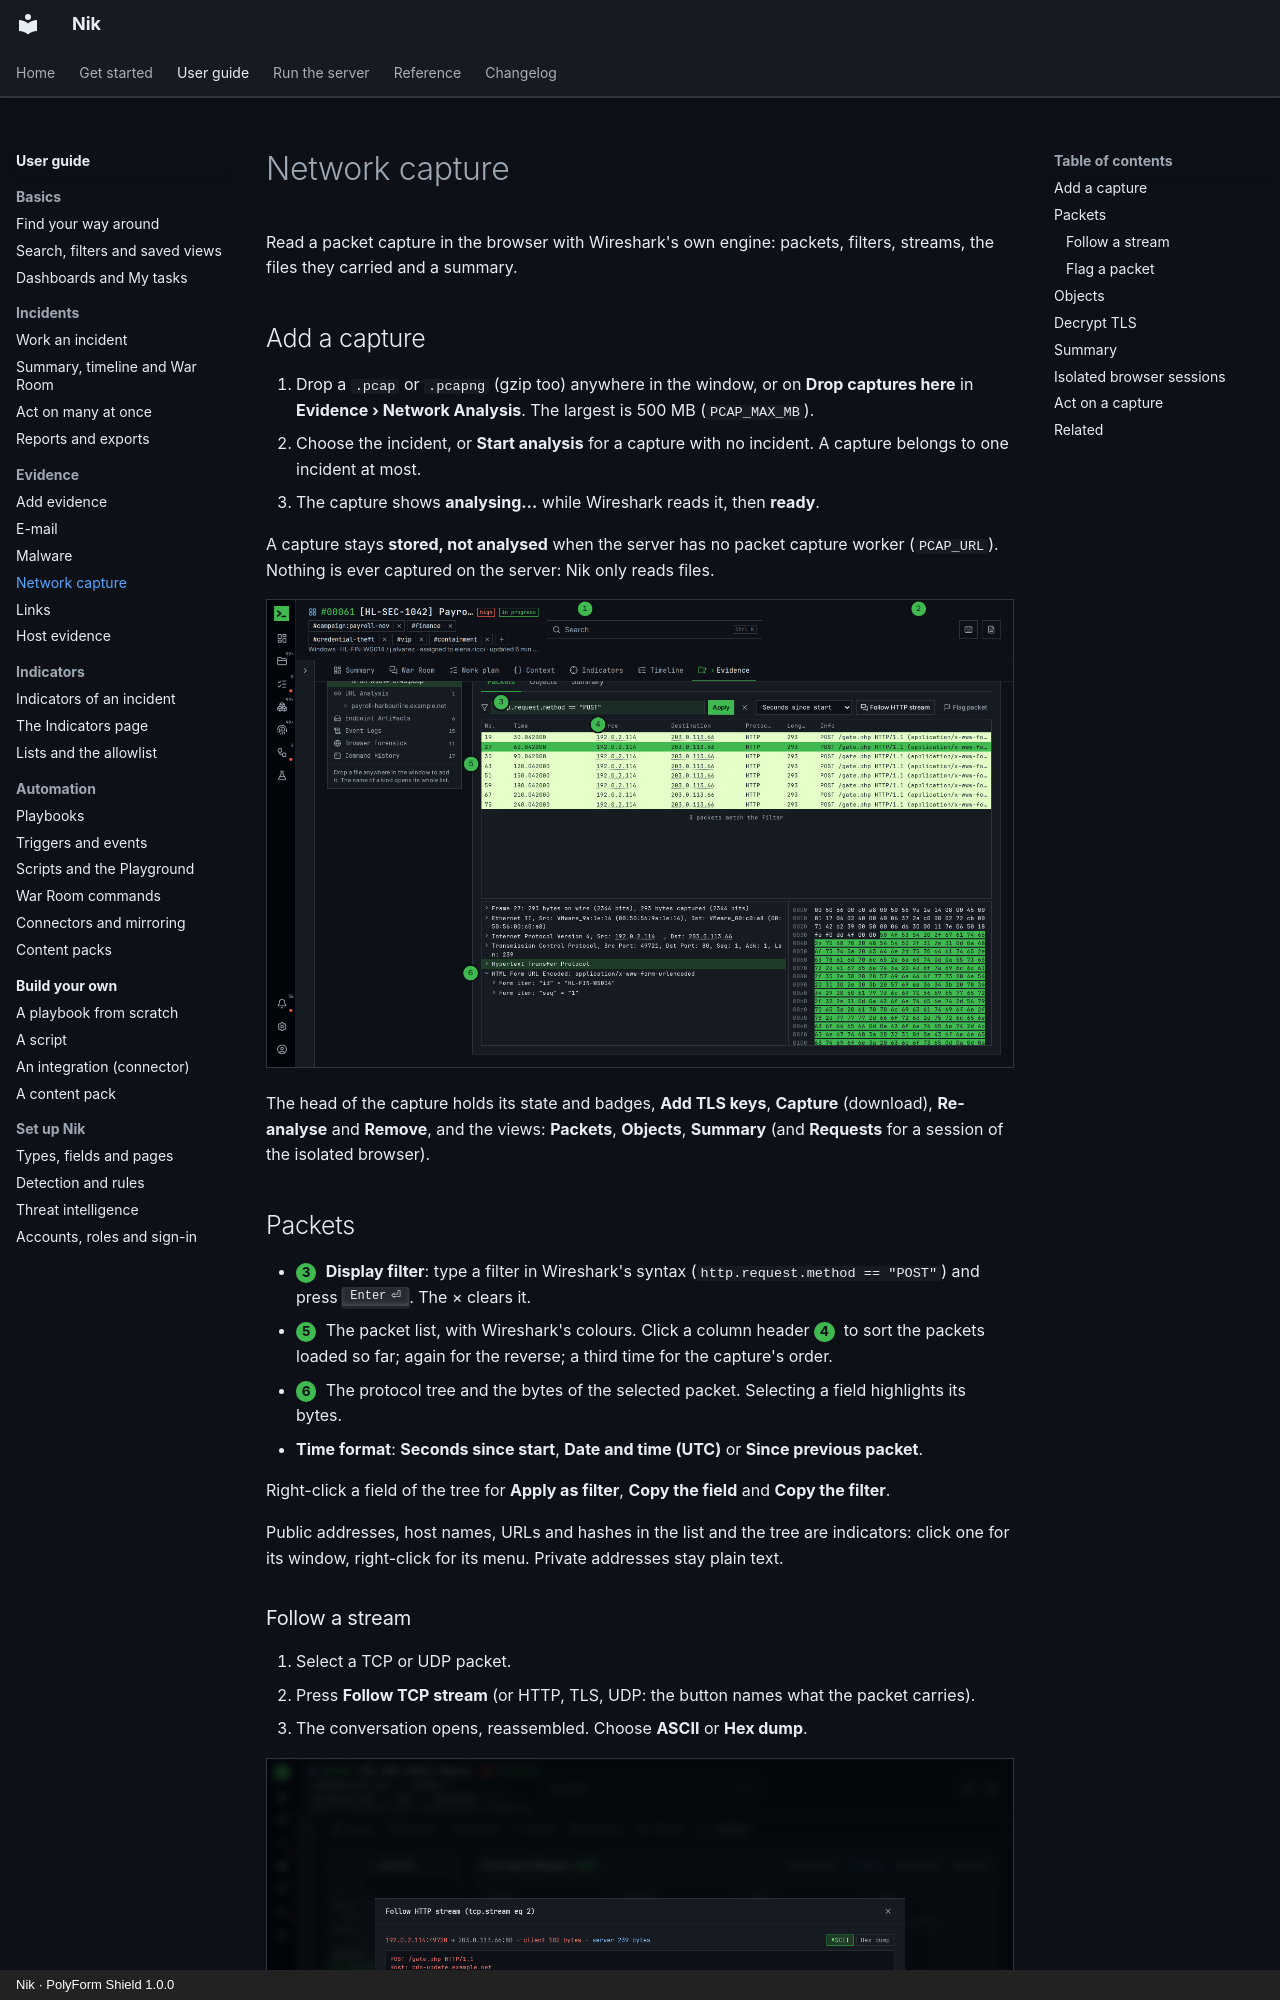

repository: n36l3c7/Nik · page: guide/network/index.html · generator: mkdocs · copyright: Nik · PolyForm Shield 1.0.0

# Network capture

Read a packet capture in the browser with Wireshark's own engine: packets, filters, streams, the files they carried and a summary.

## Add a capture

1. Drop a `.pcap` or `.pcapng` (gzip too) anywhere in the window, or on **Drop captures here** in **Evidence › Network Analysis**. The largest is 500 MB (`PCAP_MAX_MB`).
2. Choose the incident, or **Start analysis** for a capture with no incident. A capture belongs to one incident at most.
3. The capture shows **analysing…** while Wireshark reads it, then **ready**.

A capture stays **stored, not analysed** when the server has no packet capture worker (`PCAP_URL`). Nothing is ever captured on the server: Nik only reads files.

![The Packets view of hl-fin-ws014-0745.pcap: the POST requests to 203.0.113.66 kept by the filter, one open in the tree and the bytes](../img/guide/network-1-packets.png)

The head of the capture holds its state and badges, **Add TLS keys**, **Capture** (download), **Re-analyse** and **Remove**, and the views: **Packets**, **Objects**, **Summary** (and **Requests** for a session of the isolated browser).

## Packets

- <span class="step">3</span> **Display filter**: type a filter in Wireshark's syntax (`http.request.method == "POST"`) and press ++enter++. The × clears it.
- <span class="step">5</span> The packet list, with Wireshark's colours. Click a column header <span class="step">4</span> to sort the packets loaded so far; again for the reverse; a third time for the capture's order.
- <span class="step">6</span> The protocol tree and the bytes of the selected packet. Selecting a field highlights its bytes.
- **Time format**: **Seconds since start**, **Date and time (UTC)** or **Since previous packet**.

Right-click a field of the tree for **Apply as filter**, **Copy the field** and **Copy the filter**.

Public addresses, host names, URLs and hashes in the list and the tree are indicators: click one for its window, right-click for its menu. Private addresses stay plain text.
